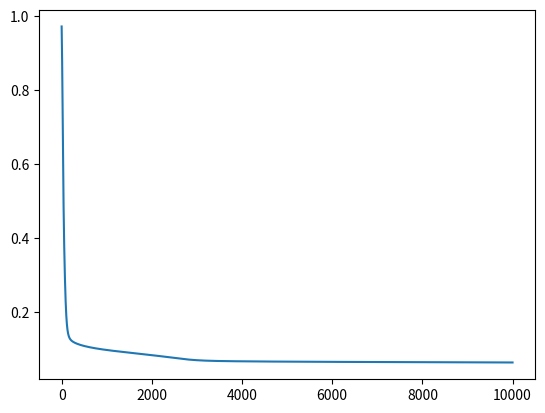

Source code (Python):

import numpy as np
import matplotlib.pyplot as plt


class activate_tanh(object):
    """Tanh activation function"""
    def activate(self, z):
        return np.tanh(z)

    def activate_prime(self, z):
        return 1 - np.tanh(z) ** 2


class NeuralNetwork(object):
    
    def __init__(self, layers, activationFunction, weights=None, bias=None):
        
        self.layers = layers
        self.no_input_neurons = layers[0]
        self.no_output_neurons = layers[-1]
        self.no_hidden_layers = len(layers) - 2
        self.act_func = activationFunction
        self.weight_matrices = weights
        self.bias = bias
        self.loss = []

    def generate_Weight_Matrices(self, layers_list):
        
        layers = np.array(layers_list)
        matrix_idx = np.array([layers[:-1], layers[1:]])
        weights = [np.random.randn(idx[1], idx[0]) for idx in matrix_idx.T]
        return weights

    def train(self, X, Y, rate, epochs):
        
        m = Y.shape[1]
        
        for i in range(epochs):
            
            # do backprop
            dw, db, loss = self.back_pass(X, Y)

            # update matrices
            for i, _ in enumerate(self.weight_matrices):
                self.weight_matrices[i] = self.weight_matrices[i] - \
                    (rate / m) * dw[i]

            # update bias
            for i, _ in enumerate(self.bias):
                self.bias[i] = self.bias[i] - (rate / m) * db[i]

            # update loss
            self.loss.append(loss)

        self.print_loss()
        return self.weight_matrices, self.bias

    def predict(self, a):
        
        for i, b in enumerate(self.bias):
            z = np.dot(self.weight_matrices[i], a) + b
            a = self.act_func.activate(z)
        
        print('prediction is', a)

    def forward_pass(self, a):

        if self.weight_matrices is None:
            self.weight_matrices = self.generate_Weight_Matrices(self.layers)
        if self.bias is None:
            self.bias = np.random.randn(self.no_hidden_layers + 1)

        weighted_inputs = []
        activated_outputs = []
        activated_outputs.append(a)

        for i, b in enumerate(self.bias):
            z = np.dot(self.weight_matrices[i], a) + b
            a = self.act_func.activate(z)
            weighted_inputs.append(z)
            activated_outputs.append(a)
        
        return weighted_inputs, activated_outputs
    
    def back_pass(self, X, Y):
        
        dw = []
        db = []
        
        # do forward pass
        weighted_inputs, activated_outputs = self.forward_pass(X)
       
        # calculate output error
        dC_da = (activated_outputs[-1] - Y)
        loss = (0.5 / Y.shape[1]) * np.sum(dC_da**2)
        delta = dC_da * self.act_func.activate_prime(weighted_inputs[-1])

        # calculate weights and bias perturbations
        for i, _ in enumerate(self.bias):
            
            dw.append(np.dot(delta, activated_outputs[-(i+2)].T))
            db.append(np.sum(delta))
           
            if i is len(self.bias) - 1:
                break

            delta = np.dot(self.weight_matrices[-(i+1)].T, delta) * \
                self.act_func.activate_prime(weighted_inputs[-(i+2)])
            
        # return reversed list of dw and db also loss
        return dw[::-1], db[::-1], loss

    def print_loss(self):
        
        plt.plot(self.loss)
        plt.show()
      

if __name__ == '__main__':

    X = np.array([[0, 0],
                  [1, 0],
                  [0, 1],
                  [1, 1]])

    Y = np.array([[0],
                  [1],
                  [1],
                  [0]])
    tanhh = activate_tanh()
    NN = NeuralNetwork([2, 3, 3, 1], tanhh)

    w, b = NN.train(X.T, Y.T, 0.01, 10000)

    NN.predict(X.T)
  
